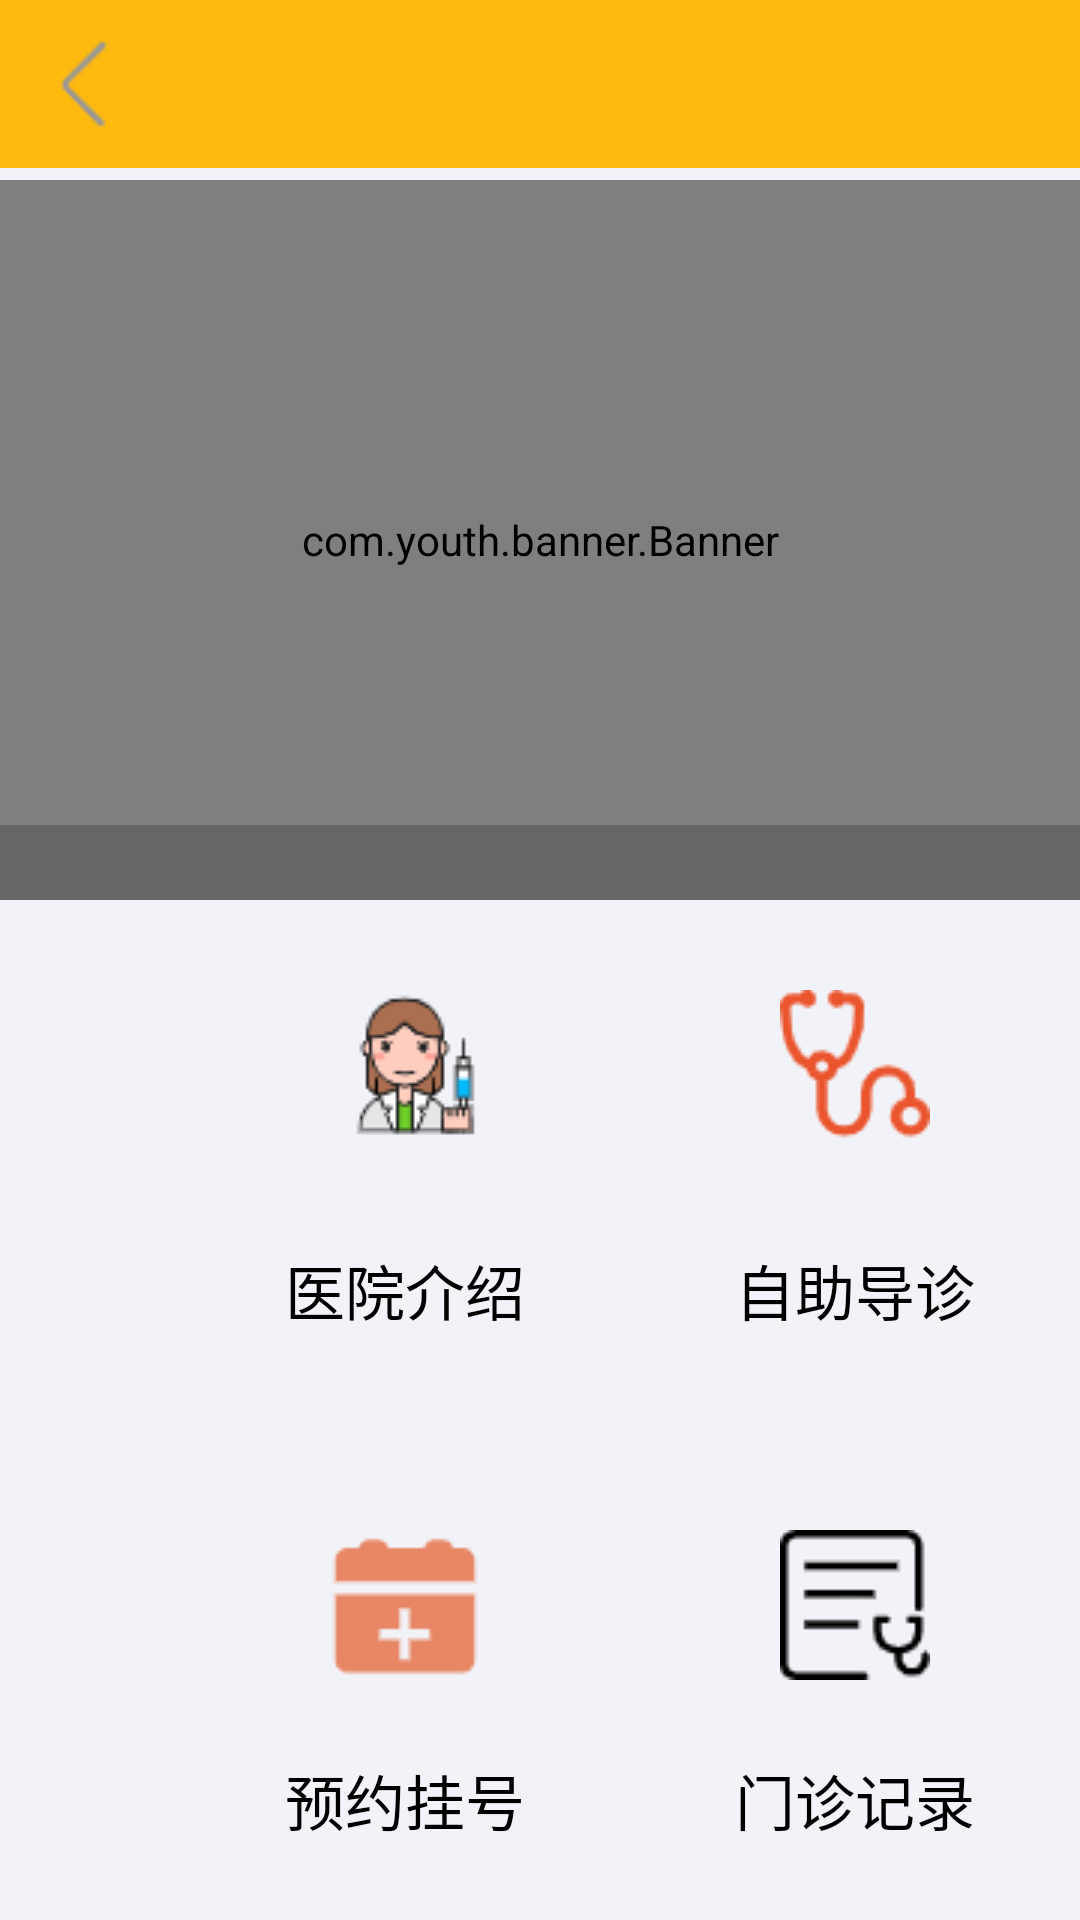

Produce the Android XML layout that renders to this screen, including the resource entries it uses.
<!-- AndroidManifest.xml: application theme Theme.App -->
<!-- res/layout/activity_medical.xml -->
<?xml version="1.0" encoding="utf-8"?>
<RelativeLayout xmlns:android="http://schemas.android.com/apk/res/android"
    android:layout_width="match_parent"
    android:layout_height="match_parent"
    xmlns:tools="http://schemas.android.com/tools"
    android:background="#f2f3f8"
    android:orientation="vertical"
    tools:context=".ui.activity.MedicalActivity">
    <include layout="@layout/commom_toolbar"/>

    <FrameLayout
        android:layout_width="match_parent"
        android:layout_height="300dp"
        android:orientation="vertical">

        <com.youth.banner.Banner
            android:id="@+id/id_banner"
            android:layout_marginTop="60dp"
            android:layout_width="match_parent"
            android:layout_height="match_parent"/>
        <LinearLayout
            android:layout_width="match_parent"
            android:layout_height="25dp"
            android:layout_gravity="bottom"
            android:orientation="horizontal"
            android:gravity="center_vertical"
            android:background="#33000000">
            
            <TextView
                android:layout_width="wrap_content"
                android:layout_height="wrap_content"
                android:textColor="@android:color/white"
                android:layout_marginLeft="10dp"
                android:layout_gravity="left"
                android:id="@+id/loop_dec"/>
            
            <LinearLayout
                android:layout_width="match_parent"
                android:layout_height="wrap_content"
                android:id="@+id/ll_dots_loop"
                android:orientation="horizontal"
                android:gravity="right"
                android:layout_marginRight="10dp"
                android:padding="10dp">
            </LinearLayout>
        </LinearLayout>

    </FrameLayout>
    <RelativeLayout
        android:layout_width="wrap_content"
        android:layout_height="wrap_content"
        android:layout_marginTop="330dp"
        android:orientation="horizontal">

        <Button
            android:id="@+id/yyjs"
            android:layout_width="150dp"
            android:layout_height="150dp"
            android:layout_marginLeft="60dp"
            android:background="@android:color/transparent"
            android:drawableTop="@drawable/yyjs"
            android:text="医院介绍"
            android:textSize="20sp"
            android:onClick="onClick"
            android:textColor="@color/black"/>

        <Button
            android:id="@+id/zzdz"
            android:layout_width="150dp"
            android:layout_height="150dp"
            android:layout_toRightOf="@+id/yyjs"
            android:background="@android:color/transparent"
            android:drawableTop="@drawable/zzdz"
            android:text="自助导诊"
            android:textSize="20sp"
            android:onClick="onClick"
            android:textColor="@color/black"/>

    </RelativeLayout>
    <RelativeLayout
        android:layout_width="wrap_content"
        android:layout_height="wrap_content"
        android:layout_marginTop="510dp"
        android:orientation="horizontal">
        <Button
            android:id="@+id/yygh"
            android:layout_width="150dp"
            android:layout_height="150dp"
            android:layout_marginLeft="60dp"
            android:background="@android:color/transparent"
            android:drawableTop="@drawable/yygh"
            android:text="预约挂号"
            android:textSize="20sp"
            android:onClick="onClick"
            android:textColor="@color/black"/>

        <Button
            android:id="@+id/mzjl"
            android:layout_width="150dp"
            android:layout_height="150dp"
            android:layout_toRightOf="@+id/yygh"
            android:background="@android:color/transparent"
            android:drawableTop="@drawable/mzjl"
            android:text="门诊记录"
            android:textSize="20sp"
            android:onClick="onClick"
            android:textColor="@color/black"/>


    </RelativeLayout>







</RelativeLayout>
<!-- res/layout/commom_toolbar.xml (included above) -->
<?xml version="1.0" encoding="utf-8"?>
<com.google.android.material.appbar.MaterialToolbar xmlns:android="http://schemas.android.com/apk/res/android"
    android:layout_width="match_parent"
    android:layout_height="wrap_content"
    xmlns:app="http://schemas.android.com/apk/res-auto"
    android:id="@+id/id_toolbar"
    android:background="#FFB90F"
    app:navigationIcon="@drawable/back"

    >

</com.google.android.material.appbar.MaterialToolbar>
<!-- resources referenced by this layout -->
<resources>
  <color name="black">#FF000000</color>
  <!-- drawable back: png bitmap (drawable, 660 bytes) -->
  <!-- drawable mzjl: png bitmap (drawable, 883 bytes) -->
  <!-- drawable yygh: png bitmap (drawable, 702 bytes) -->
  <!-- drawable yyjs: png bitmap (drawable, 3046 bytes) -->
  <!-- drawable zzdz: png bitmap (drawable, 2140 bytes) -->
  <style name="Theme.App" parent="Theme.MaterialComponents.Light.NoActionBar.Bridge">
          
          <item name="colorPrimary">@color/yellow</item>
          <item name="colorPrimaryVariant">@color/yellow</item>
          <item name="colorOnPrimary">@color/white</item>
          
          <item name="colorSecondary">@color/teal_200</item>
          <item name="colorSecondaryVariant">@color/teal_700</item>
          <item name="colorOnSecondary">@color/black</item>
          
          <item name="android:statusBarColor" tools:targetApi="l">?attr/colorPrimaryVariant</item>
          
      </style>
  <color name="yellow">#FFB90F</color>
      #FFD700
  <color name="white">#FFFFFFFF</color>
  <color name="teal_200">#FF03DAC5</color>
  <color name="teal_700">#FF018786</color>
</resources>
